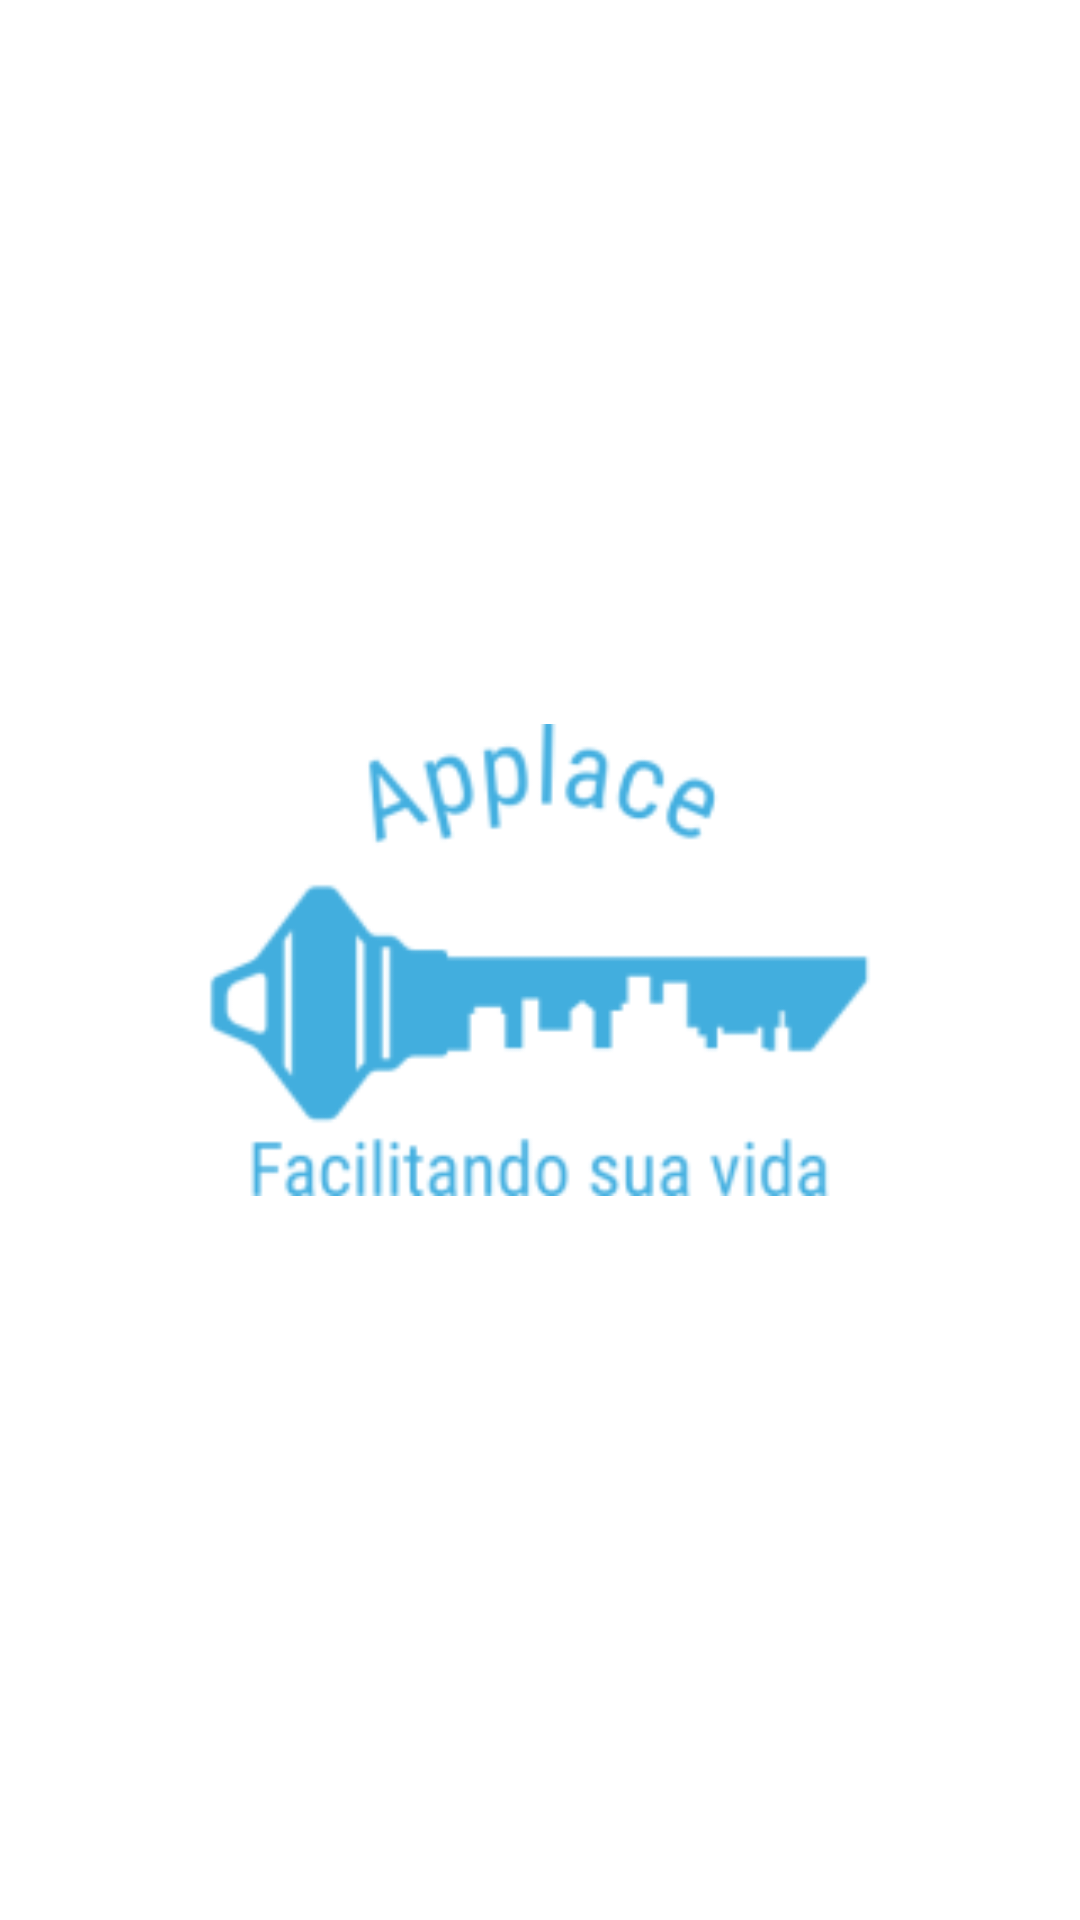

Layout XML and referenced resources for this Android screen:
<!-- AndroidManifest.xml: application theme Theme.Applace -->
<!-- res/layout/activity_splash.xml -->
<?xml version="1.0" encoding="utf-8"?>
<androidx.constraintlayout.widget.ConstraintLayout xmlns:android="http://schemas.android.com/apk/res/android"
    xmlns:app="http://schemas.android.com/apk/res-auto"
    xmlns:tools="http://schemas.android.com/tools"
    android:layout_width="match_parent"
    android:layout_height="match_parent"
    android:background="@color/white"
    android:backgroundTint="@color/white"
    tools:context=".Splash">

    <ImageView
        android:layout_width="0dp"
        android:layout_height="0dp"
        android:layout_marginStart="50dp"
        android:layout_marginTop="60dp"
        android:layout_marginEnd="50dp"
        android:layout_marginBottom="60dp"
        android:contentDescription="@string/logotipo"
        app:layout_constraintBottom_toBottomOf="parent"
        app:layout_constraintEnd_toEndOf="parent"
        app:layout_constraintStart_toStartOf="parent"
        app:layout_constraintTop_toTopOf="parent"
        app:srcCompat="@drawable/applacelogo" />
</androidx.constraintlayout.widget.ConstraintLayout>
<!-- resources referenced by this layout -->
<resources>
  <color name="white">#FFFFFFFF</color>
  <!-- drawable applacelogo: png bitmap (drawable-v24, 10965 bytes) -->
  <string name="logotipo">Logotipo do App</string>
  <style name="Theme.Applace" parent="Theme.MaterialComponents.DayNight.DarkActionBar">
          
          <item name="colorPrimary">@color/purple_500</item>
          <item name="colorPrimaryVariant">@color/purple_700</item>
          <item name="colorOnPrimary">@color/white</item>
          
          <item name="colorSecondary">@color/teal_200</item>
          <item name="colorSecondaryVariant">@color/teal_700</item>
          <item name="colorOnSecondary">@color/black</item>
          
          <item name="android:statusBarColor" tools:targetApi="l">?attr/colorPrimaryVariant</item>
          
      </style>
  <color name="purple_500">#FF6200EE</color>
  <color name="purple_700">#FF3700B3</color>
  <color name="teal_200">#FF03DAC5</color>
  <color name="teal_700">#FF018786</color>
  <color name="black">#FF000000</color>
</resources>
